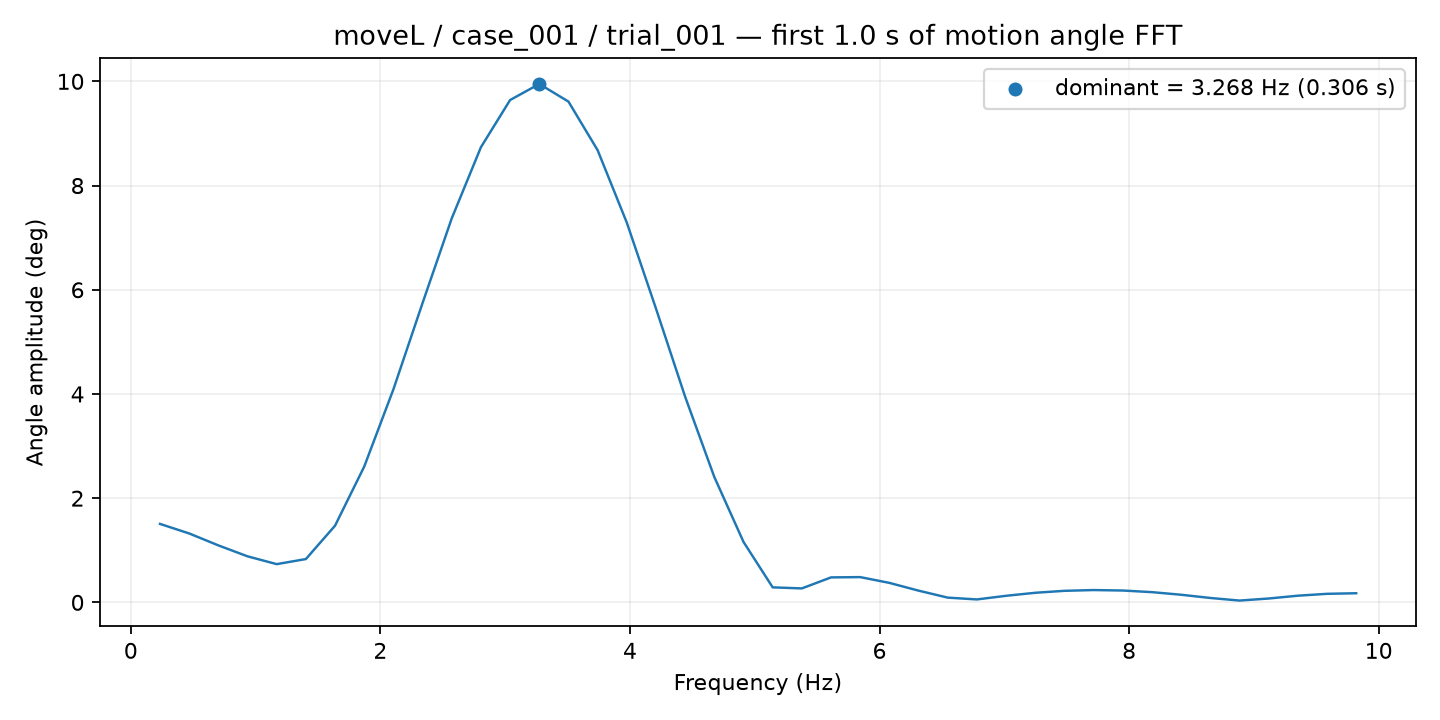

Values plotted in this chart, from the file beside it:
frequency_hz, amplitude_deg
0.2338, 1.506
0.4676, 1.323
0.7014, 1.094
0.9352, 0.8837
1.169, 0.7338
1.403, 0.8315
1.637, 1.472
1.87, 2.606
2.104, 4.088
2.338, 5.746
2.572, 7.371
2.806, 8.736
3.039, 9.642
3.273, 9.95
3.507, 9.612
3.741, 8.679
3.975, 7.289
4.208, 5.639
4.442, 3.946
4.676, 2.406
4.91, 1.16
5.144, 0.2882
5.377, 0.2678
5.611, 0.4793
5.845, 0.4849
6.079, 0.3741
6.313, 0.2251
6.546, 0.09096
6.78, 0.05622
7.014, 0.1262
7.248, 0.184
7.482, 0.2215
7.715, 0.2363
7.949, 0.2274
8.183, 0.1962
8.417, 0.1463
8.651, 0.08436
8.884, 0.03461
9.118, 0.07401
9.352, 0.1281
9.586, 0.164
9.82, 0.1752
